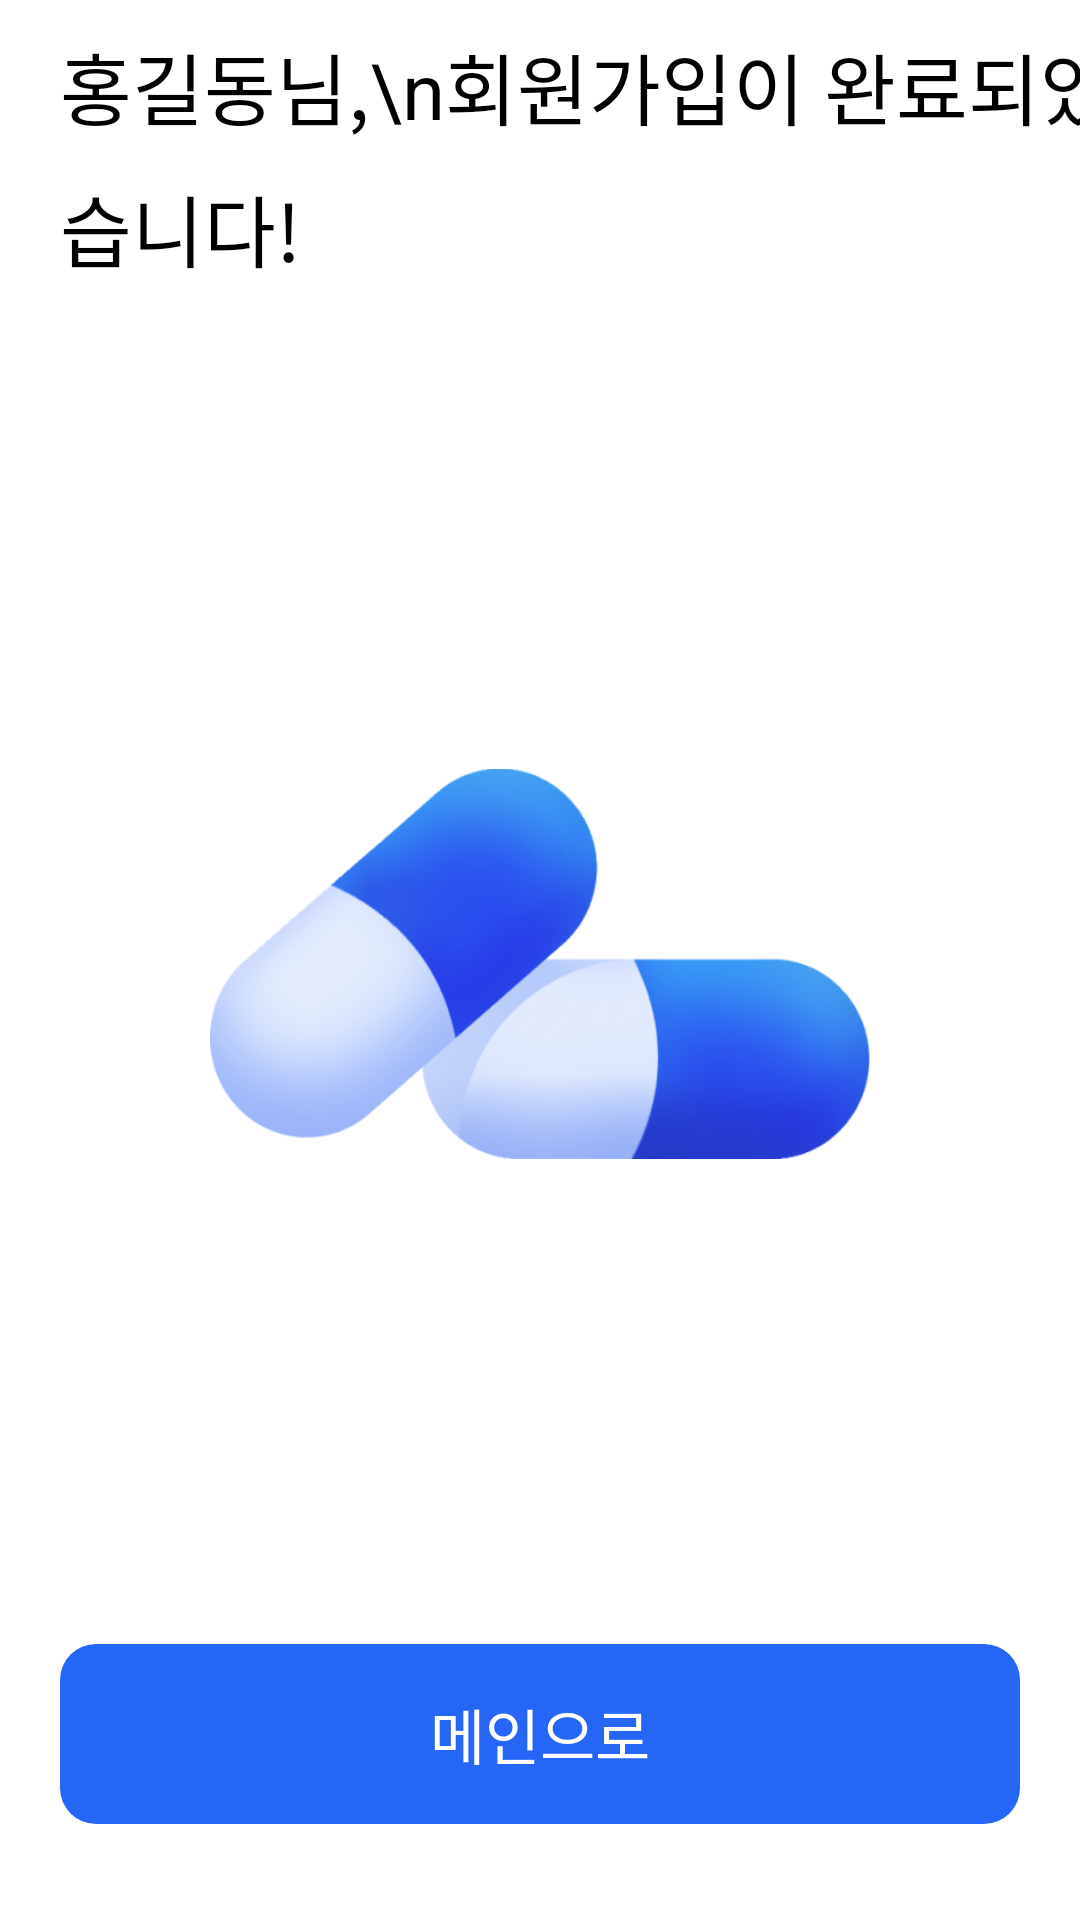

Here is an Android app screen rendered from its layout file. Give the layout XML and the strings, colors and styles it references.
<!-- AndroidManifest.xml: application theme Theme.Yakal -->
<!-- res/layout/fragment_sign_up_finish.xml -->
<?xml version="1.0" encoding="utf-8"?>
<layout xmlns:android="http://schemas.android.com/apk/res/android"
    xmlns:tools="http://schemas.android.com/tools"
    xmlns:app="http://schemas.android.com/apk/res-auto">

    <data>
        <variable
            name="viewModel"
            type="com.viewpharm.yakal.signup.viewmodel.FinishViewModel" />
    </data>

    <FrameLayout
        android:layout_width="match_parent"
        android:layout_height="match_parent"
        tools:context=".signup.fragment.SignUpFinishFragment"
        android:background="@color/white">

        <androidx.constraintlayout.widget.ConstraintLayout
            android:layout_width="match_parent"
            android:layout_height="match_parent">

            <TextView
                android:id="@+id/titleTextView"
                android:layout_width="wrap_content"
                android:layout_height="wrap_content"
                android:text="홍길동님,\n회원가입이 완료되었습니다!"
                style="@style/default_font"
                android:textSize="26sp"
                android:textColor="@color/black"
                android:layout_marginTop="10dp"
                android:layout_marginStart="20dp"
                android:lineSpacingExtra="10dp"
                app:layout_constraintTop_toTopOf="parent"
                app:layout_constraintStart_toStartOf="parent" />

            <ImageView
                android:layout_width="220dp"
                android:layout_height="130dp"
                android:src="@drawable/ic_custom_pill_sub"
                app:layout_constraintBottom_toTopOf="@id/finishButton"
                app:layout_constraintEnd_toEndOf="parent"
                app:layout_constraintStart_toStartOf="parent"
                app:layout_constraintTop_toBottomOf="@+id/titleTextView" />

            <androidx.appcompat.widget.AppCompatButton
                android:id="@+id/finishButton"
                style="@style/default_font"
                android:layout_width="match_parent"
                android:layout_height="60dp"
                android:layout_marginStart="20dp"
                android:layout_marginEnd="20dp"
                android:layout_marginBottom="32dp"
                android:text="메인으로"
                android:textSize="20sp"
                android:textColor="@drawable/btn_sign_up_text_color"

                android:onClick="@{() -> viewModel.onClickNextButton()}"
                android:enabled="@{viewModel.nextEnable}"
                android:outlineProvider="none"
                android:background="@drawable/btn_sign_up_next"
                app:layout_constraintBottom_toBottomOf="parent"
                app:layout_constraintEnd_toEndOf="parent"
                app:layout_constraintStart_toStartOf="parent" />

        </androidx.constraintlayout.widget.ConstraintLayout>

    </FrameLayout>
</layout>
<!-- resources referenced by this layout -->
<resources>
  <color name="black">#FF000000</color>
  <color name="white">#FFFFFFFF</color>
  <!-- drawable btn_sign_up_next (drawable) -->
  <?xml version="1.0" encoding="utf-8"?>
  <selector xmlns:android="http://schemas.android.com/apk/res/android">
      <item
          android:state_enabled="true"
          android:drawable="@drawable/btn_sign_up_next_enable" />
      <item
          android:state_enabled="false"
          android:drawable="@drawable/btn_sign_up_next_disable" />
  </selector>
  <!-- drawable btn_sign_up_text_color (drawable) -->
  <?xml version="1.0" encoding="utf-8"?>
  <selector xmlns:android="http://schemas.android.com/apk/res/android">
      <item android:state_enabled="true"
          android:color="#FFFFFF" />
      <item android:state_enabled="false"
          android:color="#C6C6CF" />
  </selector>
  <!-- drawable ic_custom_pill_sub: png bitmap (drawable, 94431 bytes) -->
  <style name="default_font" parent="">
          <item name="fontFamily">@font/suit_medium</item>
          <item name="android:textColor">@color/black</item>
      </style>
  <style name="Theme.Yakal" parent="Base.Theme.Yakal" />
  <!-- drawable btn_sign_up_next_enable (drawable) -->
  <?xml version="1.0" encoding="utf-8"?>
  <ripple xmlns:android="http://schemas.android.com/apk/res/android"
      android:color="#E9E9EE">
      <item>
          <layer-list>
              <item>
                  <shape android:shape="rectangle">
                      <solid android:color="@color/blue" />
                      <corners android:radius="12dp"/>
                  </shape>
              </item>
          </layer-list>
      </item>
  </ripple>
  <!-- drawable btn_sign_up_next_disable (drawable) -->
  <?xml version="1.0" encoding="utf-8"?>
  <layer-list xmlns:android="http://schemas.android.com/apk/res/android">
      <item>
          <shape android:shape="rectangle">
              <solid android:color="#E9E9EE" />
              <corners android:radius="12dp"/>
          </shape>
      </item>
  </layer-list>
  <style name="Base.Theme.Yakal" parent="Theme.Material3.DayNight.NoActionBar">
          
          
      </style>
  <color name="blue">#FF2666F6</color>
</resources>
